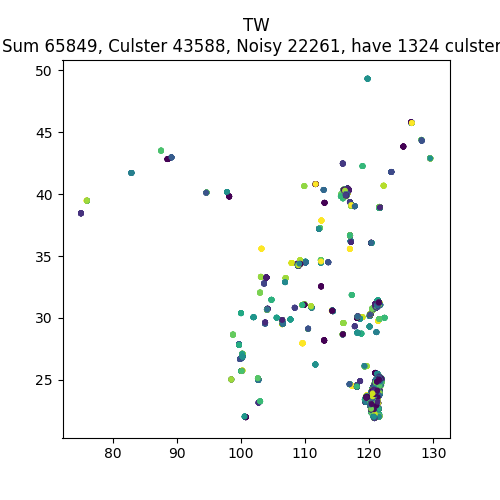

Data behind this chart, as committed beside it:
, lon, lat, clusterId
3743429380, 120.2, 22.99, 0
5780747158, 119.6, 23.58, 1
2098314512, 121.9, 25.09, -1
5543245769, 121.8, 24.7, -1
6033697647, 121.5, 25.03, 2
13979394872, 120.5, 24.12, 3
3951077494, 121.7, 24.67, -1
215905516, 121.5, 25, -1
643753270, 121.6, 23.97, -1
9390213496, 121.5, 25.06, 4
3318185508, 120.3, 22.62, 5
3729118943, 121.6, 25.08, 6
457218486, 120.6, 24.08, 7
10990476484, 120.2, 22.99, -1
400868582, 120.3, 22.63, -1
10557294334, 121.3, 24.04, -1
3315579162, 120.4, 22.65, -1
3201560600, 120.3, 22.66, -1
9733399100, 120.3, 22.62, 8
4805085704, 121.3, 24.99, 9
7780239896, 121.5, 25.04, 10
11252313665, 120.8, 24.63, 11
1153275770, 120.8, 23.71, 12
6934052402, 121.6, 25, 13
8097642483, 121.1, 22.92, 14
5296804450, 121.5, 25.07, 15
4672989265, 120.9, 24.59, 16
9430932458, 121.5, 25.04, 17
4739601018, 121.2, 24.85, 18
9409439064, 121.4, 24.37, -1
10207263263, 120.9, 24.85, -1
2737861674, 121.3, 24.12, -1
4466603191, 121.6, 25.06, -1
504292712, 122, 25.01, -1
7322405980, 119.6, 23.58, 1
9567791561, 121.6, 24.03, 19
5045547603, 121.2, 24.73, 20
409032354, 120.9, 23.26, -1
2052743802, 121.4, 24.63, -1
6053374791, 120.9, 21.99, -1
12584796793, 121.6, 25.04, 21
6164659506, 121.6, 25.04, 21
5430361099, 121.2, 25, 22
4441179970, 121.6, 23.92, -1
894937091, 121.4, 25.02, 23
179818825, 121.6, 25.11, -1
1261259776, 121.5, 25.14, -1
3056054027, 120.9, 24.75, -1
13775735394, 121.4, 25.18, 24
9635395807, 119.7, 23.58, 25
3742644802, 120.2, 22.99, 0
5413049266, 121.5, 25.06, 26
5686046730, 121.5, 24.99, -1
8717671018, 121.8, 24.34, -1
6117961951, 121.5, 25.05, 27
2224663927, 120.3, 22.62, 28
7638381884, 120.5, 23.96, 29
5213287937, 121.5, 25.05, -1
5169968242, 121.5, 25.04, 30
11340709986, 121.6, 25.06, 935
... 65,789 more rows
